Run: headless pygame with SDL's dummy video driver; simulated clock (each Clock.tick advances the game by its frame time, no real sleeping); random seed 0; keys injected as events and as key.get_pressed() state; mouse plan: one left click at the window centre at the start of phase 2, then a move to the lower-right quarter at the start of phase 3.
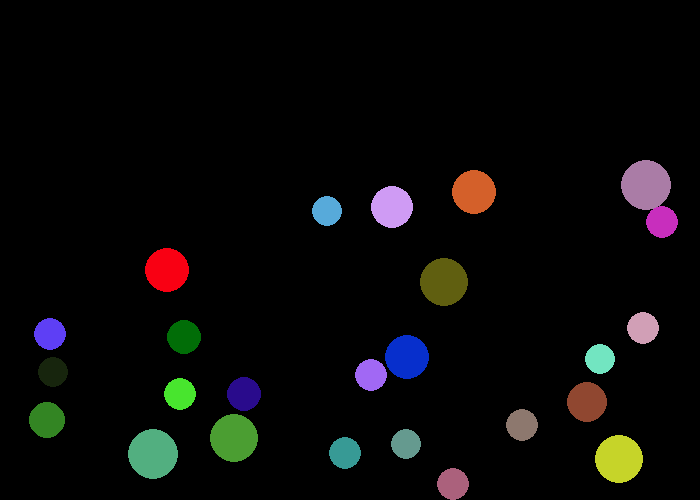
Frame 1 of 4 · flips 1–60 · no input
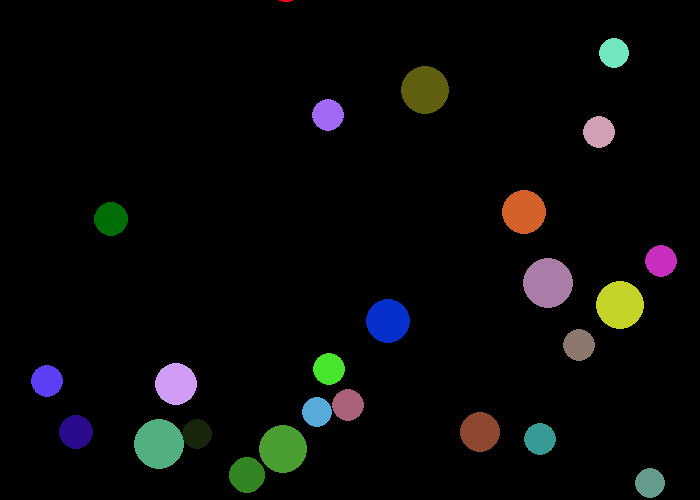
Frame 2 of 4 · flips 61–180 · clicked the window centre · tapped SPACE, RETURN · held RIGHT (→), D
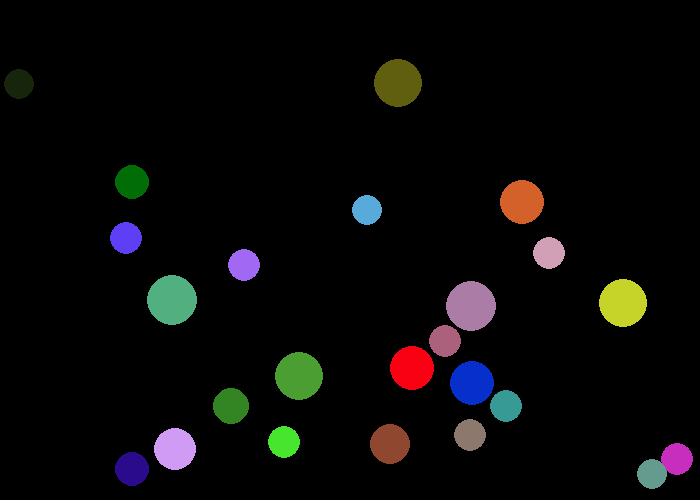
Frame 3 of 4 · flips 181–300 · moved the mouse to the lower-right quarter · held DOWN (↓), S
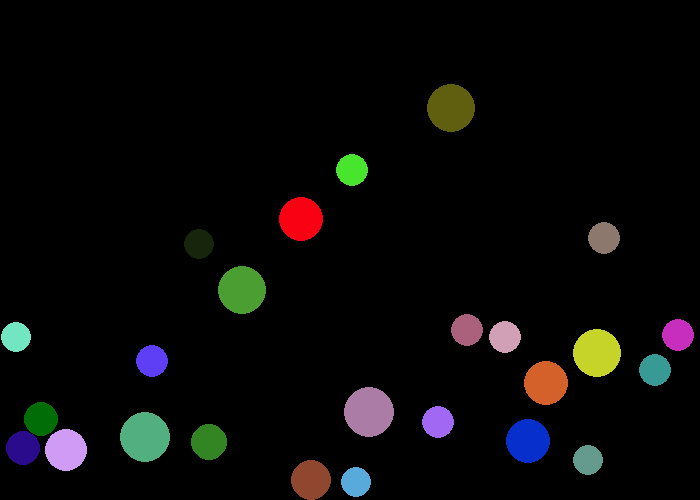
Frame 4 of 4 · flips 301–420 · held LEFT (←), A, UP (↑), W

The pygame program that drew these frames:

import pygame
import random
import math

# Define some colors
BLACK = (0, 0, 0)

# Set the width and height of the screen [width, height]
size = (700, 500)
screen = pygame.display.set_mode(size)

# Used to manage how fast the screen updates
clock = pygame.time.Clock()

# Set gravity, number of balls, min and max ball size, and coefficient of restitution
gravity = 0.1
num_balls = 25
min_ball_size = 15
max_ball_size = 25
restitution = 0.95

# Ball class
class Ball:
    def __init__(self, x=None, y=None):
        self.size = random.randint(min_ball_size, max_ball_size)
        self.x = x if x is not None else random.randint(self.size, size[0] - self.size)
        self.y = y if y is not None else random.randint(self.size, size[1] - self.size)
        self.change_x = random.uniform(-3, 3)
        self.change_y = random.uniform(-3, 3)
        self.color = (random.randint(0, 255), random.randint(0, 255), random.randint(0, 255))

    def draw(self):
        pygame.draw.circle(screen, self.color, [self.x, self.y], self.size)

    def move(self):
        self.x += self.change_x
        self.y += self.change_y

        # Add gravity
        self.change_y += gravity

        if self.x > size[0] - self.size or self.x < self.size:
            self.change_x *= -1

        if self.y > size[1] - self.size:
            self.y = size[1] - self.size
            self.change_y *= -restitution

balls = []
for i in range(num_balls):
    while True:
        new_ball = Ball()
        if not any(math.hypot(ball.x - new_ball.x, ball.y - new_ball.y) < ball.size + new_ball.size for ball in balls):
            balls.append(new_ball)
            break

dragging = False
dragged_ball = None

# -------- Main Program Loop -----------
while True:
    for event in pygame.event.get():
        if event.type == pygame.QUIT:
            pygame.quit()
        
        elif event.type == pygame.MOUSEBUTTONDOWN:
            mouse_pos = pygame.mouse.get_pos()
            for ball in balls:
                if math.hypot(ball.x - mouse_pos[0], ball.y - mouse_pos[1]) < ball.size:
                    dragging = True
                    dragged_ball = ball
                    break
        
        elif event.type == pygame.MOUSEBUTTONUP:
            dragging = False
            dragged_ball = None
        
        elif event.type == pygame.KEYDOWN:
            mouse_pos = pygame.mouse.get_pos()
            if event.key == pygame.K_o:
                balls.append(Ball(*mouse_pos))
            elif event.key == pygame.K_p:
                for ball in balls:
                    if math.hypot(ball.x - mouse_pos[0], ball.y - mouse_pos[1]) < ball.size:
                        balls.remove(ball)
                        break

    # --- Game logic should go here

    # --- Drawing code should go here
    screen.fill(BLACK)

    for ball in balls:
        ball.draw()
        ball.move()

    # Check for collisions between balls
    for i in range(len(balls)):
        for j in range(i + 1, len(balls)):
            dx = balls[i].x - balls[j].x
            dy = balls[i].y - balls[j].y
            distance = math.hypot(dx, dy)

            if distance < balls[i].size + balls[j].size:
                angle = math.atan2(dy, dx)
                speed_i = math.hypot(balls[i].change_x, balls[i].change_y)
                speed_j = math.hypot(balls[j].change_x, balls[j].change_y)
                direction_i = math.atan2(balls[i].change_y, balls[i].change_x)
                direction_j = math.atan2(balls[j].change_y, balls[j].change_x)
                new_speed_i_x = speed_i * math.cos(direction_i - angle) * (balls[i].size - balls[j].size) / (balls[i].size + balls[j].size) + speed_j * math.cos(direction_j - angle) * (2 * balls[j].size) / (balls[i].size + balls[j].size)
                new_speed_i_y = speed_i * math.sin(direction_i - angle) * (balls[i].size - balls[j].size) / (balls[i].size + balls[j].size) + speed_j * math.sin(direction_j - angle) * (2 * balls[j].size) / (balls[i].size + balls[j].size)
                new_speed_j_x = speed_i * math.cos(direction_i - angle) * (2 * balls[i].size) / (balls[i].size + balls[j].size) + speed_j * math.cos(direction_j - angle) * (balls[j].size - balls[i].size) / (balls[i].size + balls[j].size)
                new_speed_j_y = speed_i * math.sin(direction_i - angle) * (2 * balls[i].size) / (balls[i].size + balls[j].size) + speed_j * math.sin(direction_j - angle) * (balls[j].size - balls[i].size) / (balls[i].size + balls[j].size)
                balls[i].change_x = new_speed_i_x * math.cos(angle) - new_speed_i_y * math.sin(angle)
                balls[i].change_y = new_speed_i_y * math.cos(angle) + new_speed_i_x * math.sin(angle)
                balls[j].change_x = new_speed_j_x * math.cos(angle) - new_speed_j_y * math.sin(angle)
                balls[j].change_y = new_speed_j_y * math.cos(angle) + new_speed_j_x * math.sin(angle)

    if dragging and dragged_ball:
        mouse_pos = pygame.mouse.get_pos()
        dragged_ball.x = mouse_pos[0]
        dragged_ball.y = mouse_pos[1]

    # --- Go ahead and update the screen with what we've drawn.
    pygame.display.flip()

    # --- Limit to 60 frames per second
    clock.tick(60)
